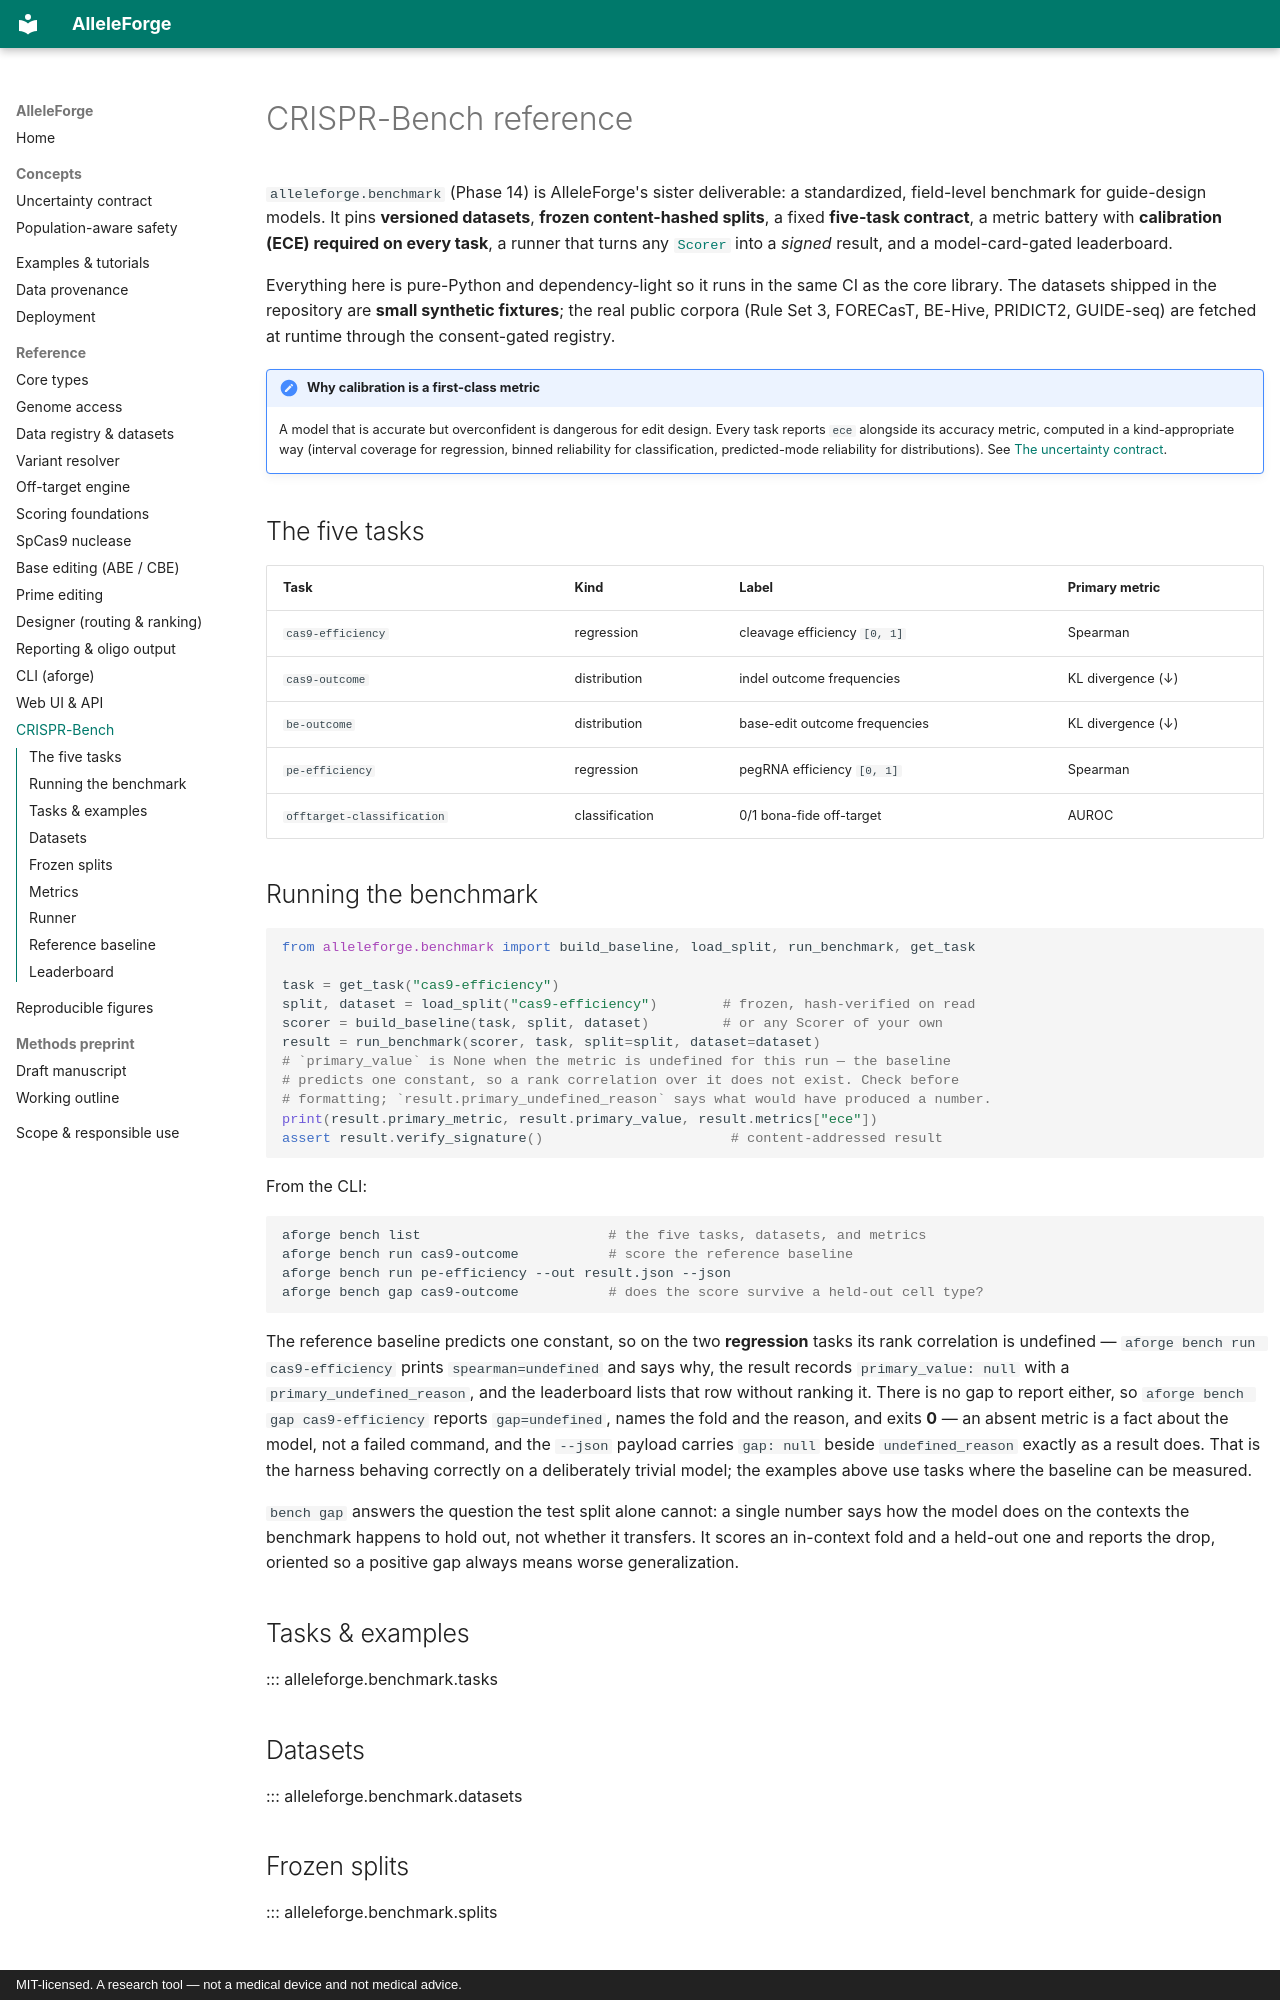

repository: clay-good/alleleforge · page: api/benchmark/index.html · generator: mkdocs · copyright: MIT-licensed. A research tool — not a medical device and not medical advice.

# CRISPR-Bench reference

`alleleforge.benchmark` (Phase 14) is AlleleForge's sister deliverable: a
standardized, field-level benchmark for guide-design models. It pins **versioned
datasets**, **frozen content-hashed splits**, a fixed **five-task contract**, a
metric battery with **calibration (ECE) required on every task**, a runner that
turns any [`Scorer`](scoring.md) into a *signed* result, and a model-card-gated
leaderboard.

Everything here is pure-Python and dependency-light so it runs in the same CI as
the core library. The datasets shipped in the repository are **small synthetic
fixtures**; the real public corpora (Rule Set 3, FORECasT, BE-Hive, PRIDICT2,
GUIDE-seq) are fetched at runtime through the consent-gated registry.

!!! note "Why calibration is a first-class metric"
    A model that is accurate but overconfident is dangerous for edit design. Every
    task reports `ece` alongside its accuracy metric, computed in a
    kind-appropriate way (interval coverage for regression, binned reliability for
    classification, predicted-mode reliability for distributions). See
    [The uncertainty contract](../concepts/uncertainty.md).

## The five tasks

| Task | Kind | Label | Primary metric |
|---|---|---|---|
| `cas9-efficiency` | regression | cleavage efficiency `[0, 1]` | Spearman |
| `cas9-outcome` | distribution | indel outcome frequencies | KL divergence (↓) |
| `be-outcome` | distribution | base-edit outcome frequencies | KL divergence (↓) |
| `pe-efficiency` | regression | pegRNA efficiency `[0, 1]` | Spearman |
| `offtarget-classification` | classification | 0/1 bona-fide off-target | AUROC |
